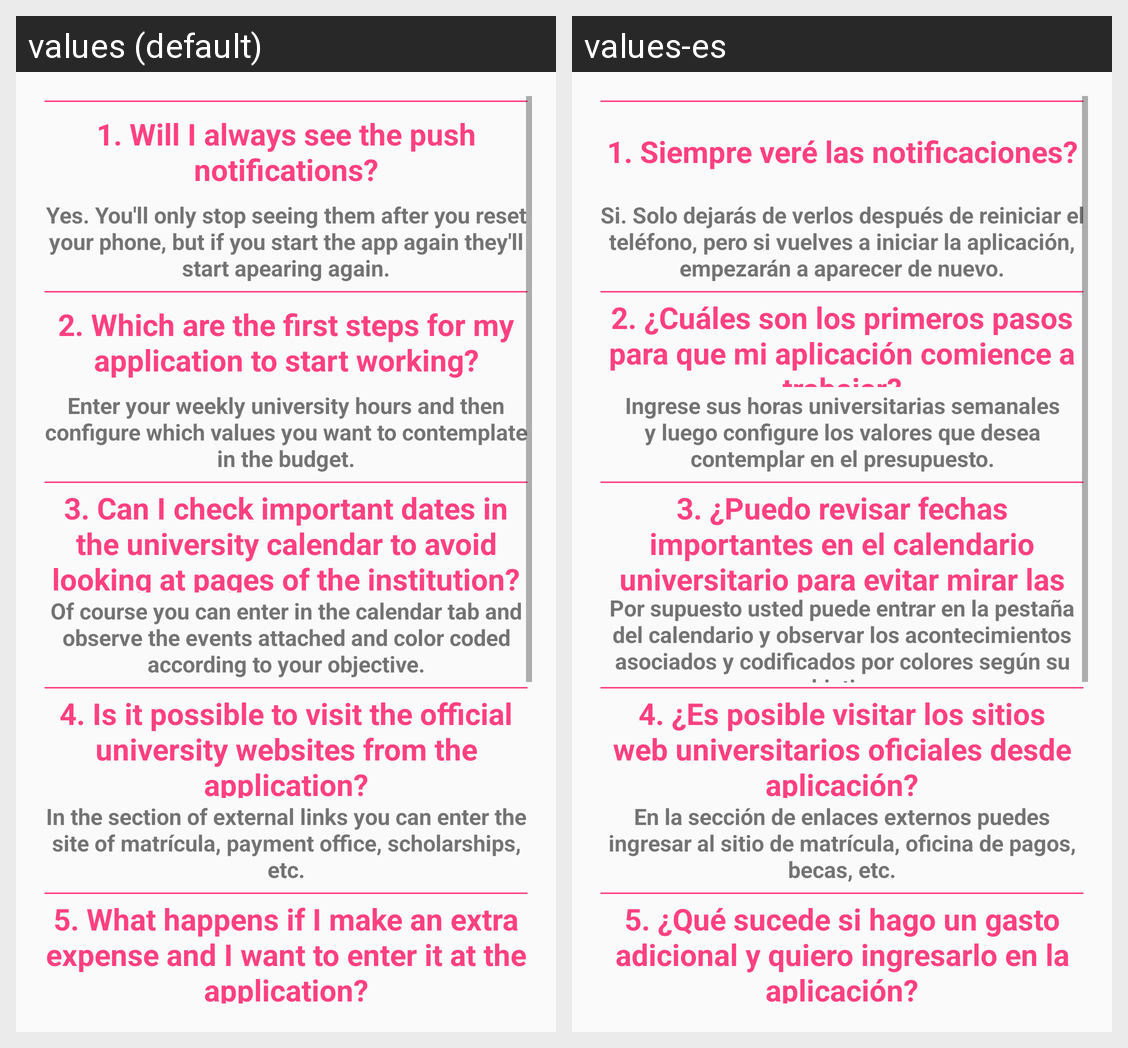

The same Android screen rendered under two of its app's locales, left to right. List the strings drawn on it with the default value and each locale's translation.
Android screen res/layout/activity_faq.xml rendered under 2 locales, left to right: values (default), values-es. Device: Nexus 5 (rendered at 1080×1920; each locale shown at half size, 540×960, under a caption strip naming it); theme AppTheme.
Strings drawn on this screen, with the default value and each locale's value (text and hints the layout hard-codes, and strings that could not be matched under every locale, appear in the picture but are not listed):

question1
  values: 1. Will I always see the push notifications?
  values-es: 1. Siempre veré las notificaciones?

answer1
  values: Yes. You'll only stop seeing them after you reset your phone, but if you start the app again they'll start apearing again.
  values-es: Si. Solo dejarás de verlos después de reiniciar el teléfono, pero si vuelves a iniciar la aplicación, empezarán a aparecer de nuevo.

question2
  values: 2. Which are the first steps for my application to start working?
  values-es: 2. ¿Cuáles son los primeros pasos para que mi aplicación comience a trabajar?

answer2
  values: Enter your weekly university hours and then configure which values ​​you want to contemplate in the budget.
  values-es: Ingrese sus horas universitarias semanales y luego configure los valores que desea contemplar en el presupuesto.

question3
  values: 3. Can I check important dates in the university calendar to avoid looking at pages of the institution?
  values-es: 3. ¿Puedo revisar fechas importantes en el calendario universitario para evitar mirar las páginas de la institución?

answer3
  values: Of course you can enter in the calendar tab and observe the events attached and color coded according to your objective.
  values-es: Por supuesto usted puede entrar en la pestaña del calendario y observar los acontecimientos asociados y codificados por colores según su objetivo.

question4
  values: 4. Is it possible to visit the official university websites from the application?
  values-es: 4. ¿Es posible visitar los sitios web universitarios oficiales desde aplicación?

answer4
  values: In the section of external links you can enter the site of matrícula, payment office, scholarships, etc.
  values-es: En la sección de enlaces externos puedes ingresar al sitio de matrícula, oficina de pagos, becas, etc.

question5
  values: 5. What happens if I make an extra expense and I want to enter it at the application?
  values-es: 5. ¿Qué sucede si hago un gasto adicional y quiero ingresarlo en la aplicación?
